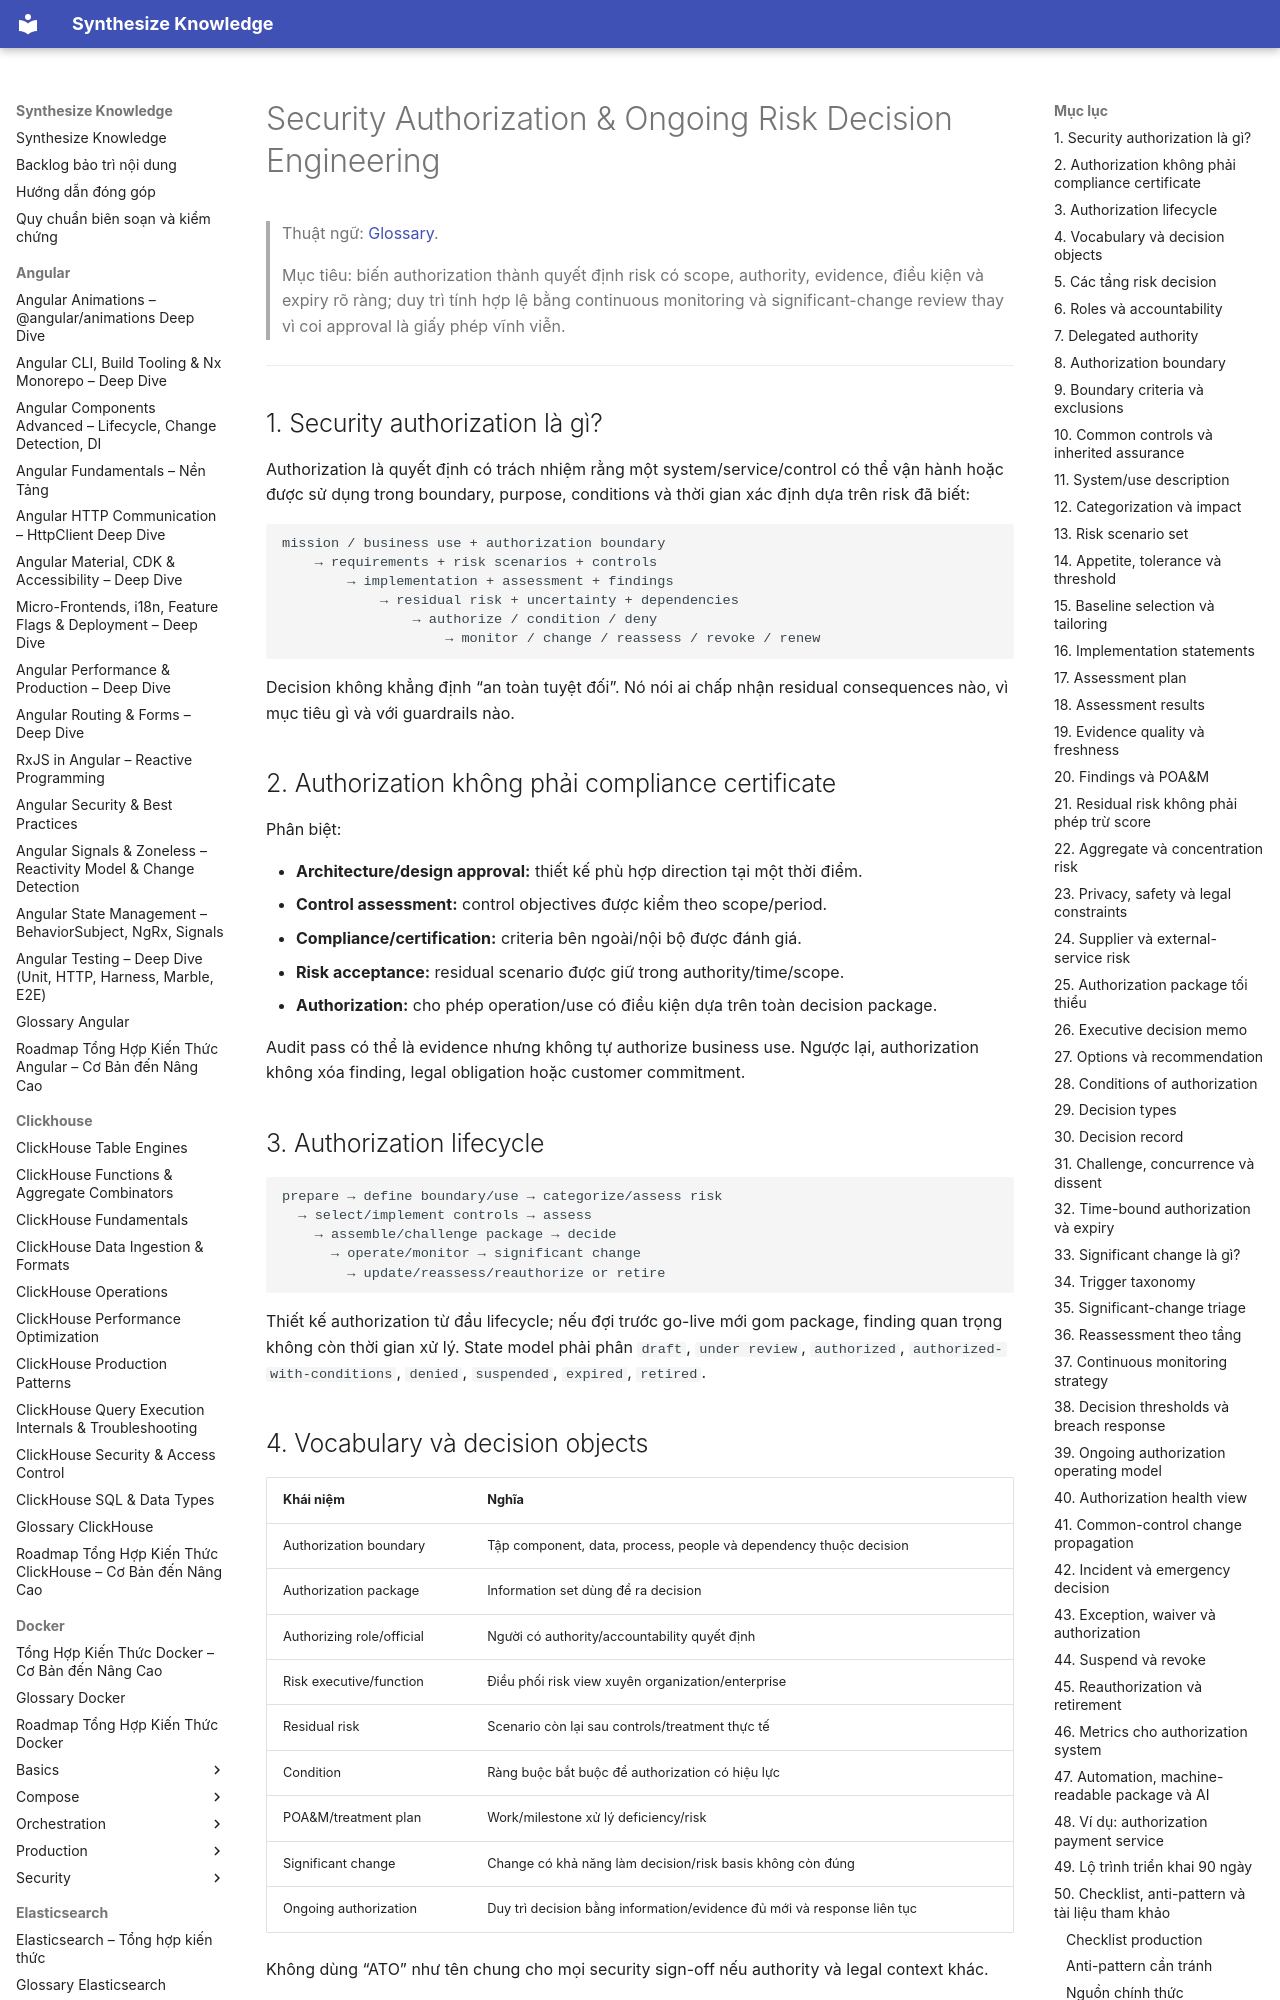

repository: hieutran2811/synthesize_knowledge · page: security/program/security_authorization_ongoing_risk_decision_engineering/index.html · generator: mkdocs

---
title: "Security Authorization & Ongoing Risk Decision Engineering"
topic: security
level: mixed
review_status: needs_review
content_updated: 2026-08-03
last_verified: null
version_scope: "unspecified"
source_count: 7
---
# Security Authorization & Ongoing Risk Decision Engineering

> Thuật ngữ: [Glossary](../glossary.md).

> Mục tiêu: biến authorization thành quyết định risk có scope, authority, evidence, điều kiện và expiry rõ ràng;
> duy trì tính hợp lệ bằng continuous monitoring và significant-change review thay vì coi approval là giấy phép vĩnh viễn.

---

## 1. Security authorization là gì?

Authorization là quyết định có trách nhiệm rằng một system/service/control có thể vận hành hoặc được sử dụng trong boundary, purpose,
conditions và thời gian xác định dựa trên risk đã biết:

```text
mission / business use + authorization boundary
    → requirements + risk scenarios + controls
        → implementation + assessment + findings
            → residual risk + uncertainty + dependencies
                → authorize / condition / deny
                    → monitor / change / reassess / revoke / renew
```

Decision không khẳng định “an toàn tuyệt đối”. Nó nói ai chấp nhận residual consequences nào, vì mục tiêu gì và với guardrails nào.

## 2. Authorization không phải compliance certificate

Phân biệt:

- **Architecture/design approval:** thiết kế phù hợp direction tại một thời điểm.
- **Control assessment:** control objectives được kiểm theo scope/period.
- **Compliance/certification:** criteria bên ngoài/nội bộ được đánh giá.
- **Risk acceptance:** residual scenario được giữ trong authority/time/scope.
- **Authorization:** cho phép operation/use có điều kiện dựa trên toàn decision package.

Audit pass có thể là evidence nhưng không tự authorize business use. Ngược lại, authorization không xóa finding, legal obligation hoặc
customer commitment.

## 3. Authorization lifecycle

```text
prepare → define boundary/use → categorize/assess risk
  → select/implement controls → assess
    → assemble/challenge package → decide
      → operate/monitor → significant change
        → update/reassess/reauthorize or retire
```

Thiết kế authorization từ đầu lifecycle; nếu đợi trước go-live mới gom package, finding quan trọng không còn thời gian xử lý.
State model phải phân `draft`, `under review`, `authorized`, `authorized-with-conditions`, `denied`, `suspended`, `expired`, `retired`.
